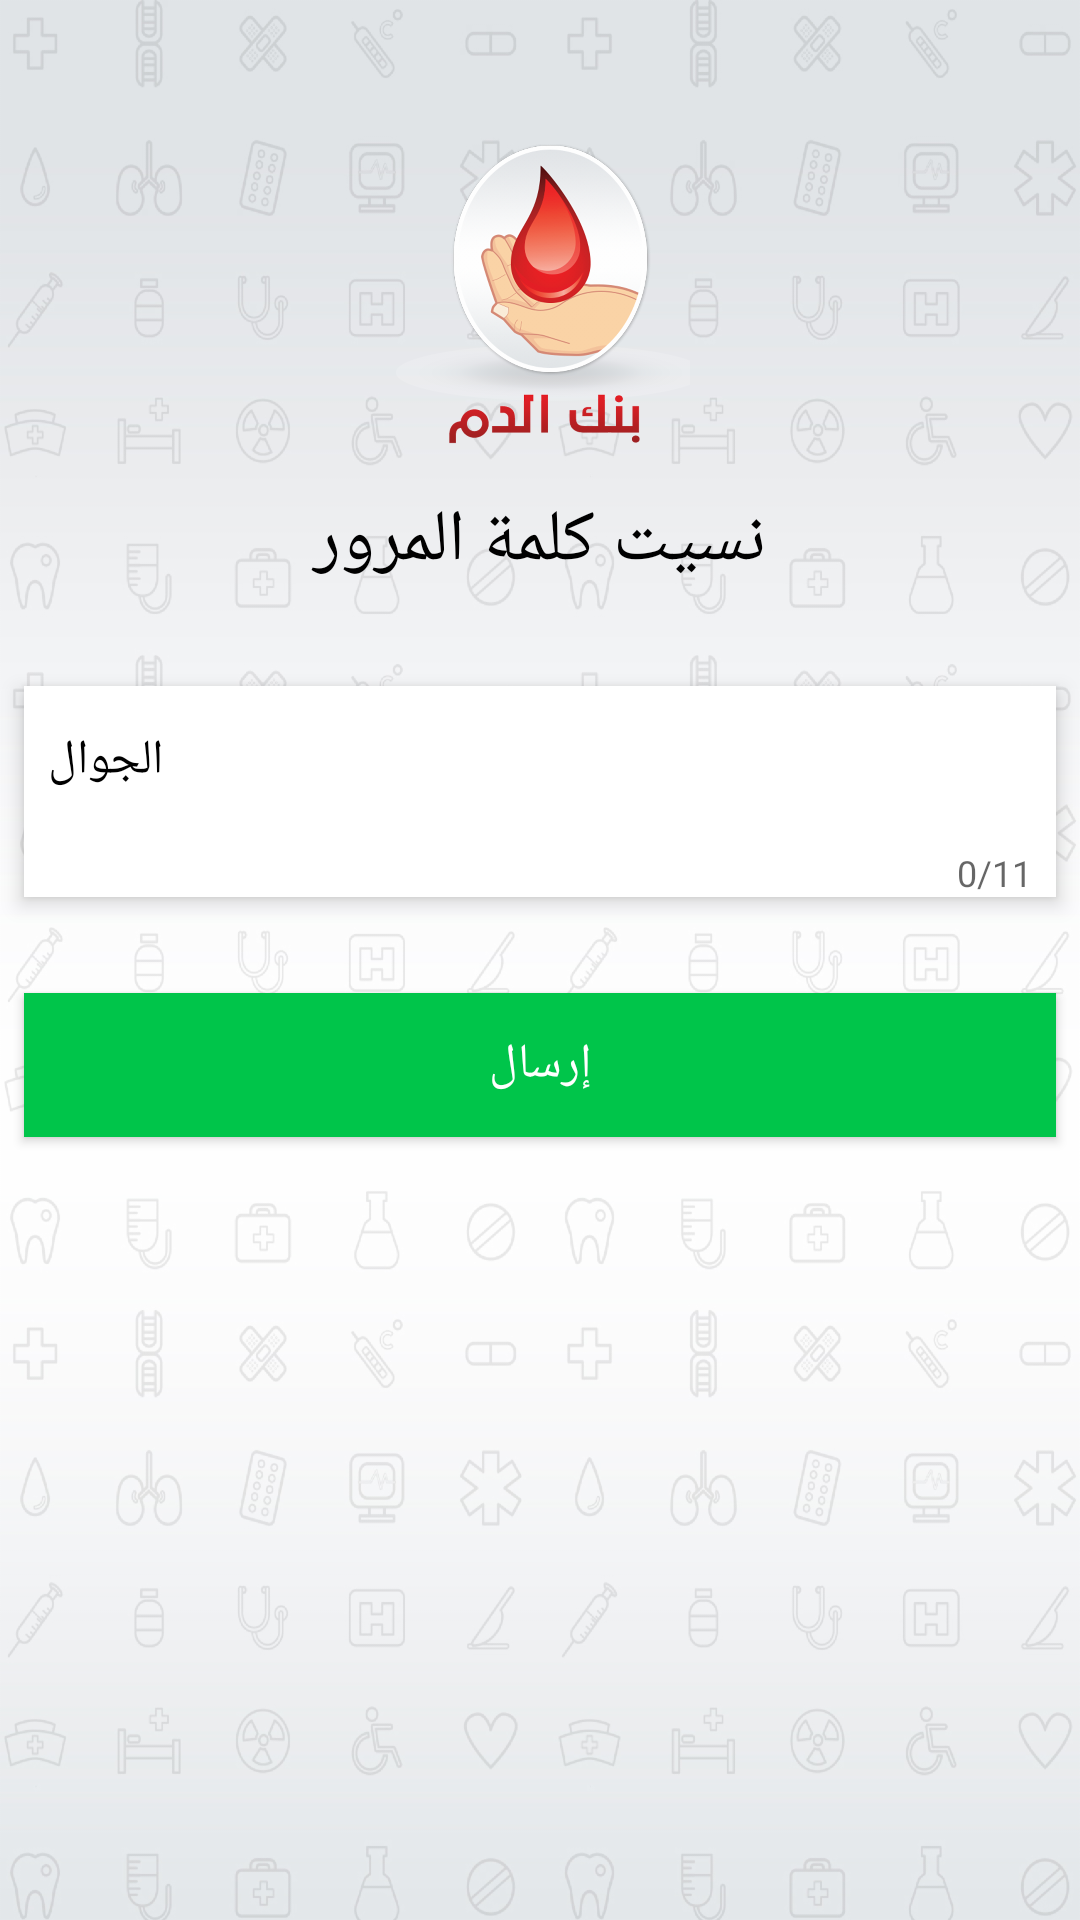

Reconstruct the res/layout file that produces this screen, plus the resources it refers to.
<!-- AndroidManifest.xml: application theme AppTheme -->
<!-- res/layout/fragment_forget_password.xml -->
<?xml version="1.0" encoding="utf-8"?>
<RelativeLayout xmlns:android="http://schemas.android.com/apk/res/android"
    xmlns:tools="http://schemas.android.com/tools"
    android:layout_width="match_parent"
    xmlns:app="http://schemas.android.com/apk/res-auto"
    android:background="@drawable/splash_background"
    android:layout_height="match_parent"
    tools:context=".ui.fragment.ForgetPasswordFragment">

    <ImageView
        android:layout_width="@dimen/logo_dimen_100"
        android:layout_height="@dimen/logo_dimen_100"
        android:src="@drawable/logo"
        android:id="@+id/logo_image"
        android:layout_centerHorizontal="true"
        android:layout_marginTop="@dimen/dimen_48"/>

    <TextView
        android:layout_width="match_parent"
        android:layout_height="wrap_content"
        android:layout_below="@id/logo_image"
        android:layout_marginTop="@dimen/dimen_16"
        android:gravity="center"
        android:id="@+id/forget_password"
        android:textSize="@dimen/text_24"
        android:textColor="@android:color/black"
        android:text="@string/forget_pass"/>

    <android.support.design.widget.TextInputLayout
        android:layout_width="match_parent"
        android:layout_height="wrap_content"
        android:layout_below="@id/forget_password"
        android:layout_marginTop="@dimen/dimen_32"
        android:id="@+id/phone_text_layout"
        style="@style/TextInputLayoutStyle"
        app:hintEnabled="false"
        app:counterMaxLength="11"
        app:counterEnabled="true"
        android:layout_marginStart="@dimen/dimen_8"
        android:layout_marginEnd="8dp">

        <EditText
            android:layout_width="match_parent"
            android:layout_height="@dimen/dimen_50"
            android:hint="@string/phone_number_hint"
            android:inputType="phone"

            android:id="@+id/phone_number_edit"
            style="@style/EditTextStyle"
            android:textColorHint="@android:color/black"/>

    </android.support.design.widget.TextInputLayout>

    <Button
        android:layout_width="match_parent"
        android:layout_height="wrap_content"
        android:layout_marginTop="@dimen/dimen_32"
        android:layout_below="@id/phone_text_layout"
        android:layout_marginEnd="8dp"
        android:layout_marginStart="8dp"
        android:id="@+id/send_button"
        style="@style/ButtonStyle"
        android:background="@color/colorGreen"
        android:textColor="@android:color/white"
        android:text="@string/send_code"/>


</RelativeLayout>
<!-- resources referenced by this layout -->
<resources>
  <color name="colorGreen">#00C54A</color>
  <dimen name="dimen_16">16dp</dimen>
  <dimen name="dimen_32">32dp</dimen>
  <dimen name="dimen_48">48dp</dimen>
  <dimen name="dimen_50">50dp</dimen>
  <dimen name="dimen_8">8dp</dimen>
  <dimen name="logo_dimen_100">100dp</dimen>
  <dimen name="text_24">24sp</dimen>
  <!-- drawable logo: png bitmap (drawable-hdpi, 253789 bytes) -->
  <!-- drawable splash_background: png bitmap (drawable-hdpi, 206294 bytes) -->
  <string name="forget_pass">نسيت كلمة المرور</string>
  <string name="phone_number_hint">الجوال</string>
  <string name="send_code">إرسال</string>
  <style name="ButtonStyle" parent="">
          <item name="android:textSize">@dimen/dimen_16</item>
          <item name="android:layout_marginStart">@dimen/dimen_8</item>
          <item name="android:layout_marginEnd">@dimen/dimen_8</item>
          <item name="android:foreground">?selectableItemBackground</item>
      </style>
  <style name="EditTextStyle">
          <item name="android:paddingStart">@dimen/dimen_8</item>
          <item name="android:paddingEnd">@dimen/dimen_8</item>
          <item name="android:textSize">@dimen/text_16</item>
          <item name="android:background">@android:color/transparent</item>
  
      </style>
  <style name="TextInputLayoutStyle" parent="Widget.Design.TextInputLayout">
          <item name="android:layout_marginStart">@dimen/dimen_8</item>
          <item name="android:layout_marginEnd">@dimen/dimen_8</item>
          <item name="android:layout_marginTop">@dimen/dimen_2</item>
          <item name="android:background">@drawable/edit_text_background</item>
  
      </style>
  <style name="AppTheme" parent="Theme.AppCompat.Light.NoActionBar">
          
          <item name="colorPrimary">@color/colorPrimary</item>
          <item name="colorPrimaryDark">@color/colorPrimaryDark</item>
          <item name="colorAccent">@color/colorAccent</item>
      </style>
  <dimen name="text_16">16sp</dimen>
  <dimen name="dimen_2">2dp</dimen>
  <!-- drawable edit_text_background (drawable) -->
  <?xml version="1.0" encoding="utf-8"?>
  <shape xmlns:android="http://schemas.android.com/apk/res/android">
  
      <solid android:color="@android:color/white"/>
  
  
  
  </shape>
  <color name="colorPrimary">#008577</color>
  <color name="colorPrimaryDark">#2F3D52</color>
  <color name="colorAccent">#006db3</color>
</resources>
